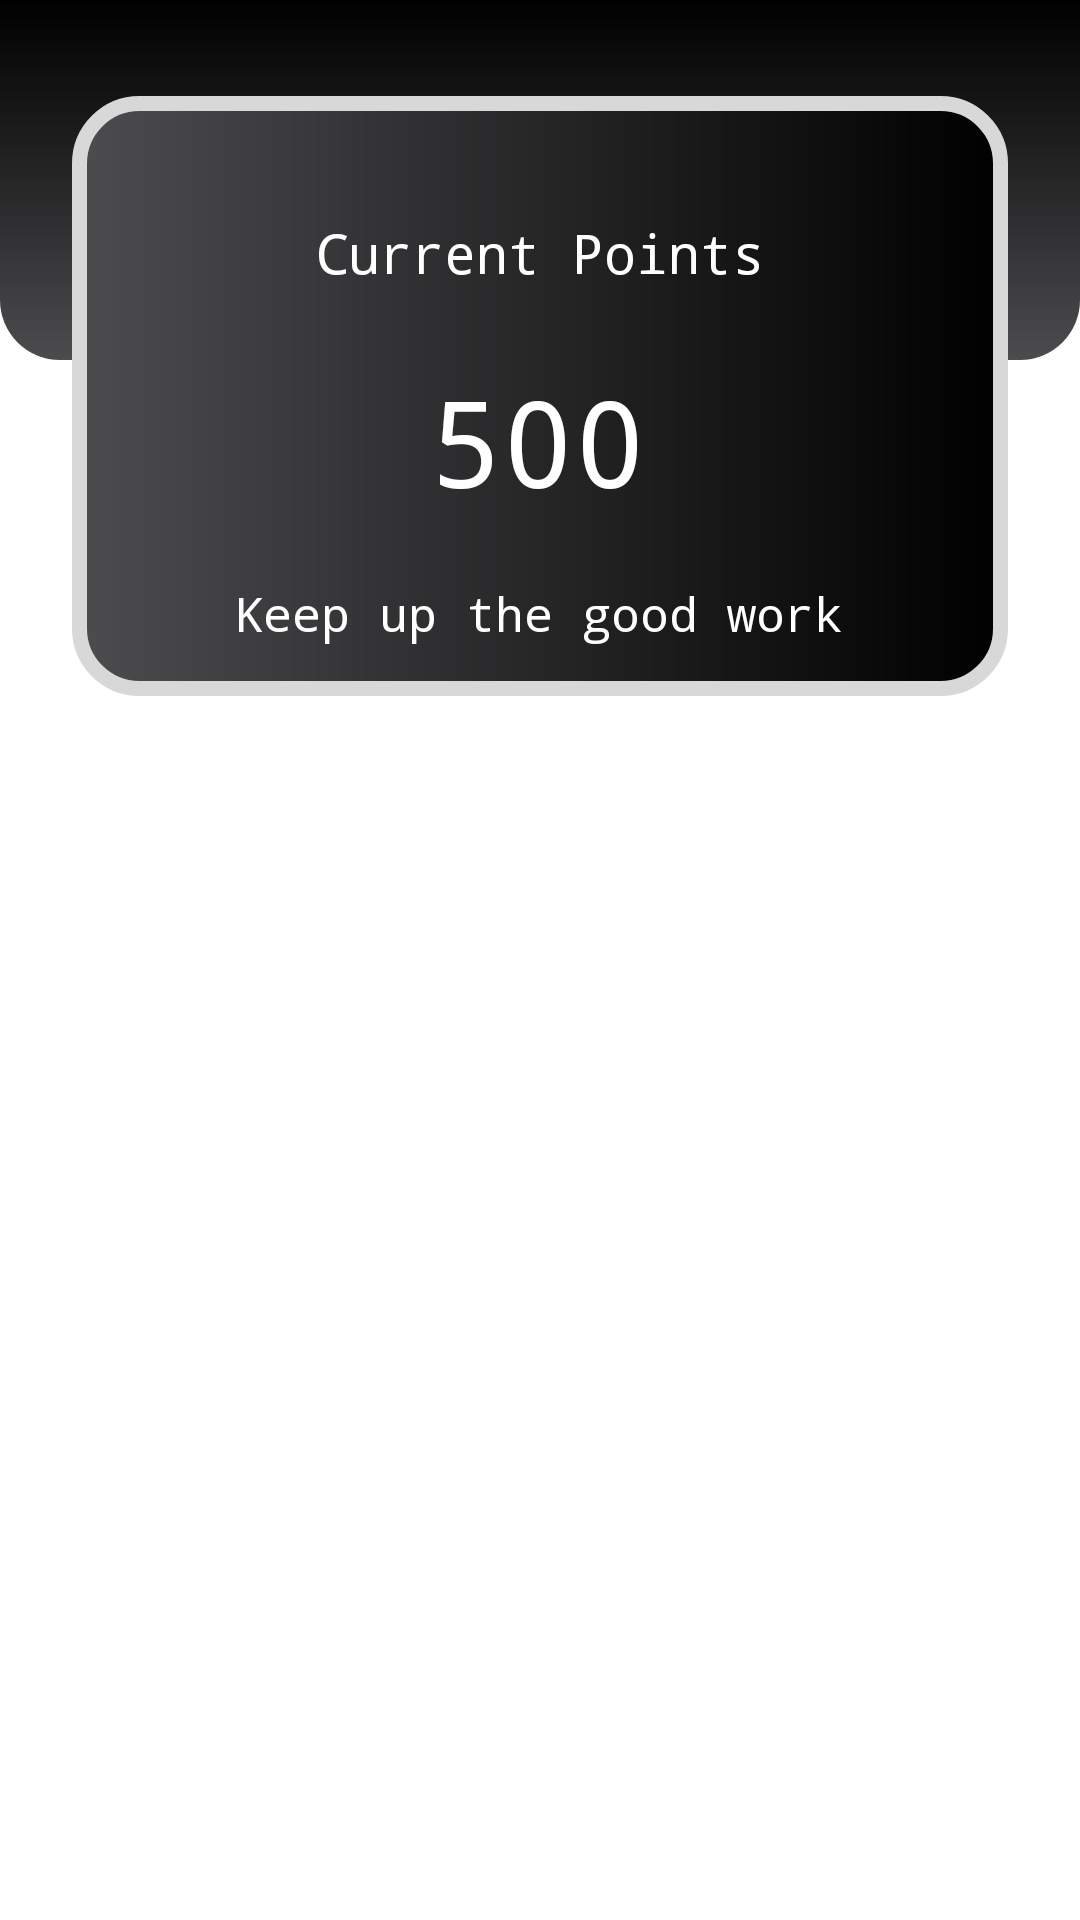

Layout XML and referenced resources for this Android screen:
<!-- AndroidManifest.xml: application theme Theme.Sharpner -->
<!-- res/layout/fragment_points.xml -->
<?xml version="1.0" encoding="utf-8"?>
<androidx.constraintlayout.widget.ConstraintLayout xmlns:android="http://schemas.android.com/apk/res/android"
    xmlns:app="http://schemas.android.com/apk/res-auto"
    xmlns:tools="http://schemas.android.com/tools"
    android:layout_width="match_parent"
    android:layout_height="match_parent"
    tools:context=".PointsFragment" >

    <View
        android:id="@+id/view7"
        android:layout_width="wrap_content"
        android:layout_height="120dp"
        android:background="@drawable/background_bottom"
        app:layout_constraintEnd_toEndOf="parent"
        app:layout_constraintStart_toStartOf="parent"
        app:layout_constraintTop_toTopOf="parent" />

    <View
        android:id="@+id/view6"
        android:layout_width="0dp"
        android:layout_height="200dp"
        android:layout_marginStart="24dp"
        android:layout_marginLeft="24dp"
        android:layout_marginTop="32dp"
        android:layout_marginEnd="24dp"
        android:layout_marginRight="24dp"
        android:background="@drawable/rounded_box"
        app:layout_constraintEnd_toEndOf="parent"
        app:layout_constraintStart_toStartOf="parent"
        app:layout_constraintTop_toTopOf="parent" />

    <TextView
        android:id="@+id/textView9"
        android:layout_width="wrap_content"
        android:layout_height="wrap_content"
        android:layout_marginTop="40dp"
        android:fontFamily="monospace"
        android:text="Current Points"
        android:textColor="@color/white"
        android:textSize="18sp"
        app:layout_constraintEnd_toEndOf="@+id/view6"
        app:layout_constraintStart_toStartOf="@+id/view6"
        app:layout_constraintTop_toTopOf="@+id/view6" />

    <TextView
        android:id="@+id/currentPoints"
        android:layout_width="wrap_content"
        android:layout_height="wrap_content"
        android:layout_marginTop="24dp"
        android:fontFamily="monospace"
        android:text="500"
        android:textColor="@color/white"
        android:textSize="40sp"
        app:layout_constraintEnd_toEndOf="@+id/textView9"
        app:layout_constraintHorizontal_bias="0.493"
        app:layout_constraintStart_toStartOf="@+id/textView9"
        app:layout_constraintTop_toBottomOf="@+id/textView9" />

    <TextView
        android:id="@+id/textView15"
        android:layout_width="wrap_content"
        android:layout_height="wrap_content"
        android:layout_marginTop="20dp"
        android:fontFamily="monospace"
        android:text="Keep up the good work"
        android:textColor="@color/white"
        android:textSize="16sp"
        app:layout_constraintEnd_toEndOf="@+id/currentPoints"
        app:layout_constraintStart_toStartOf="@+id/currentPoints"
        app:layout_constraintTop_toBottomOf="@+id/currentPoints" />


</androidx.constraintlayout.widget.ConstraintLayout>
<!-- resources referenced by this layout -->
<resources>
  <color name="white">#FFFFFF</color>
  <!-- drawable background_bottom (drawable) -->
  <?xml version="1.0" encoding="utf-8"?>
  <shape xmlns:android="http://schemas.android.com/apk/res/android">
      <gradient android:startColor="@color/black" android:endColor="@color/grey" android:angle="270">
  </gradient>
      <corners android:bottomLeftRadius="20dp" android:bottomRightRadius="20dp"></corners>
  </shape>
  <!-- drawable rounded_box (drawable) -->
  <?xml version="1.0" encoding="utf-8"?>
  <shape xmlns:android="http://schemas.android.com/apk/res/android">
      <gradient android:startColor="@color/grey" android:endColor="@color/black"/>
      <corners android:radius="20dp"/>
      <stroke android:color="@color/light_grey" android:width="5dp"/>
  </shape>
  <style name="Theme.Sharpner" parent="Theme.MaterialComponents.DayNight.DarkActionBar">
          
  
          <item name="colorOnPrimary">@color/white</item>
          
  
          <item name="colorOnSecondary">@color/black</item>
          
          <item name="android:statusBarColor" tools:targetApi="l">?attr/colorPrimaryVariant</item>
          
          <item name="windowActionBar">false</item>
          <item name="windowNoTitle">true</item>
      </style>
  <color name="black">#000000</color>
  <color name="grey">#4C4B4E</color>
  <color name="light_grey">#D8D8D8</color>
</resources>
